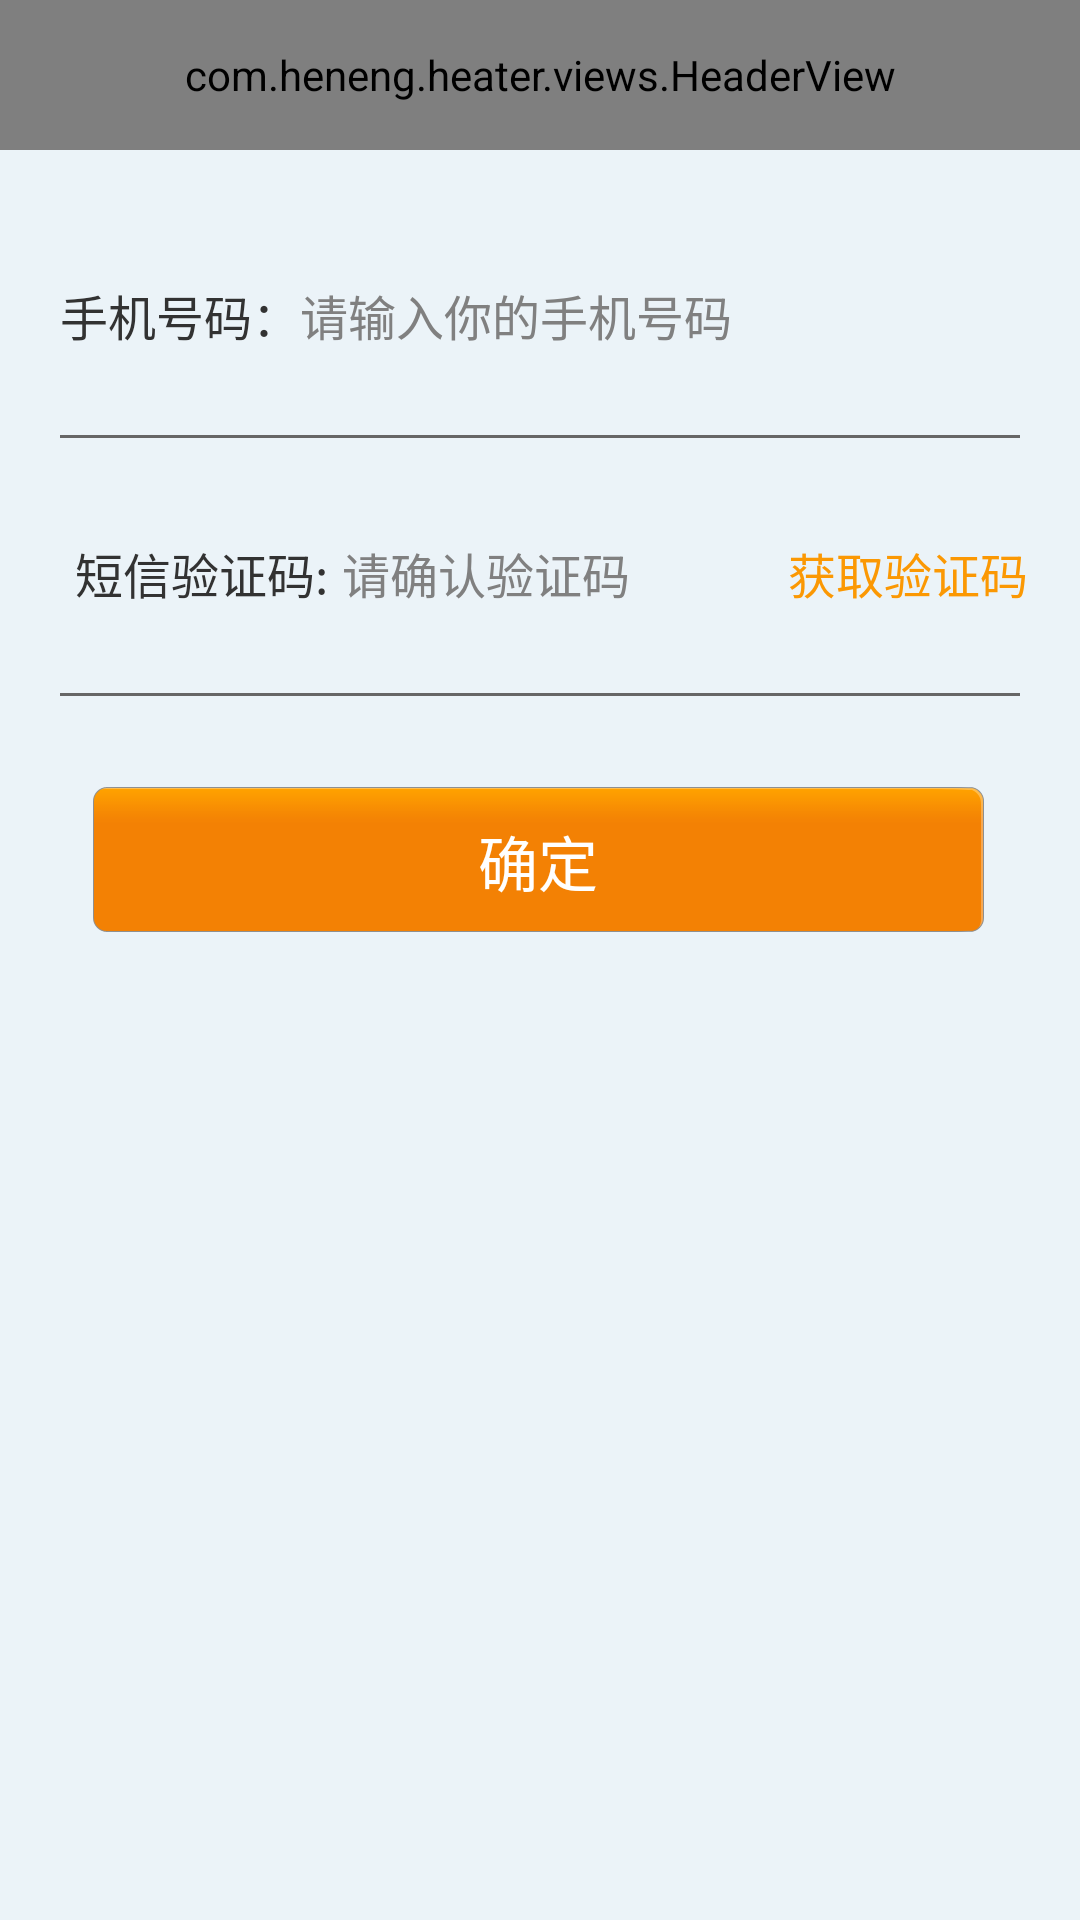

Produce the Android XML layout that renders to this screen, including the resource entries it uses.
<!-- AndroidManifest.xml: application theme android:Theme.Holo.Light.NoActionBar.Fullscreen -->
<!-- res/layout/a1_activity_bind_phone.xml -->
<?xml version="1.0" encoding="utf-8"?>
<LinearLayout xmlns:android="http://schemas.android.com/apk/res/android"
              xmlns:app="http://schemas.android.com/apk/res-auto"
              android:layout_width="match_parent"
              android:layout_height="match_parent"
              android:background="@color/reset_psw_background"
              android:orientation="vertical">

    <com.heneng.heater.views.HeaderView
        android:id="@id/header"
        android:layout_width="match_parent"
        app:headerLeftText="返回"
        android:layout_height="@dimen/view_header_height"
        app:headerTitle="绑定手机"></com.heneng.heater.views.HeaderView>

    <LinearLayout
        android:layout_width="match_parent"
        android:layout_height="50dp"
        android:layout_marginBottom="15dp"
        android:layout_marginLeft="20dp"
        android:layout_marginRight="30dp"
        android:layout_marginTop="30dp"
        android:orientation="horizontal">

        <TextView
            android:layout_width="wrap_content"
            android:layout_height="match_parent"
            android:gravity="center"
            android:text="手机号码："
            android:textSize="@dimen/reset_psw_textsize"/>

        <EditText
            android:id="@+id/bind_phone_et_phone"
            android:layout_width="match_parent"
            android:layout_height="match_parent"
            android:background="@color/reset_psw_background"
            android:hint="请输入你的手机号码"
            android:inputType="number"
            android:textSize="@dimen/reset_psw_textsize"/>


    </LinearLayout>

    <TextView
        android:layout_width="match_parent"
        android:layout_height="1dp"
        android:layout_marginLeft="20dp"
        android:layout_marginRight="20dp"

        android:background="#666666"/>

    <LinearLayout
        android:layout_width="match_parent"
        android:layout_height="50dp"
        android:layout_marginBottom="15dp"
        android:layout_marginLeft="20dp"
        android:layout_marginRight="10dp"
        android:layout_marginTop="20dp"
        android:orientation="horizontal">

        <TextView
            android:layout_width="0dp"
            android:layout_height="match_parent"
            android:layout_weight="2"
            android:gravity="center"
            android:text="短信验证码:"
            android:textSize="@dimen/reset_psw_textsize"/>

        <EditText
            android:id="@+id/bind_phone_et_code"
            android:layout_width="0dp"
            android:layout_height="match_parent"
            android:layout_weight="3"
            android:background="@color/reset_psw_background"
            android:hint="请确认验证码"
            android:inputType="number"
            android:textSize="@dimen/reset_psw_textsize"/>

        <TextView
            android:id="@+id/bind_phone_tv_get_code"
            android:layout_width="0dp"
            android:layout_height="match_parent"
            android:layout_weight="2"
            android:gravity="center"
            android:text="获取验证码"
            android:textColor="@color/yellow_text"
            android:textSize="@dimen/reset_psw_textsize"/>


    </LinearLayout>


    <TextView
        android:layout_width="match_parent"
        android:layout_height="1dp"
        android:layout_marginLeft="20dp"
        android:layout_marginRight="20dp"
        android:background="#666666"/>

    <TextView
        android:id="@+id/bind_phone_tv_next"
        style="@style/Yellow_button"
        android:layout_width="match_parent"
        android:layout_marginLeft="30dp"
        android:layout_marginRight="30dp"
        android:layout_marginTop="30dp"
        android:text="确定"/>


</LinearLayout>
<!-- resources referenced by this layout -->
<resources>
  <color name="reset_psw_background">#ebf3f8</color>
  <color name="yellow_text">#fb9803</color>
  <dimen name="reset_psw_textsize">16sp</dimen>
  <dimen name="view_header_height">50dp</dimen>
  <style name="Yellow_button">
  
          <item name="android:layout_height">50dp</item>
          <item name="android:background">@drawable/yellow_btn_selector</item>
          <item name="android:gravity">center</item>
          <item name="android:textColor">#ffffff</item>
          <item name="android:textSize">20sp</item>
      </style>
  <!-- drawable yellow_btn_selector (drawable) -->
  <?xml version="1.0" encoding="utf-8"?>
  <selector xmlns:android="http://schemas.android.com/apk/res/android">
      <item android:drawable="@drawable/btnbg2" android:state_selected="true"></item>
      <item android:drawable="@drawable/btnbg2" android:state_pressed="true"></item>
      <item android:drawable="@drawable/btnbg2" android:state_hovered="true"></item>
      <item android:drawable="@drawable/btnbg"></item>
  </selector>
</resources>
